Run: headless pygame with SDL's dummy video driver; simulated clock (each Clock.tick advances the game by its frame time, no real sleeping); random seed 0; keys injected as events and as key.get_pressed() state; no mouse input.
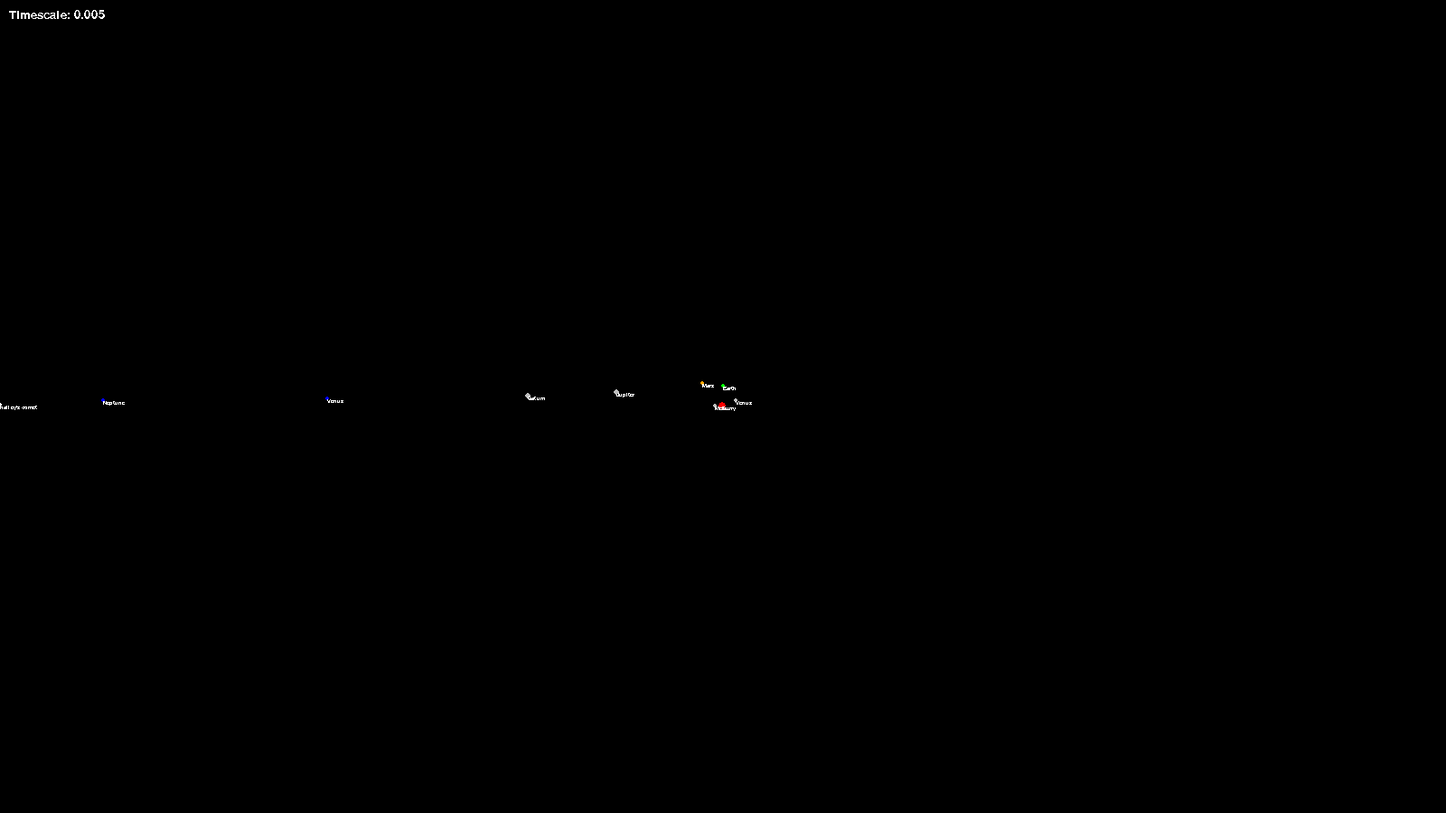
Frame 1 of 4 · flips 1–60 · no input
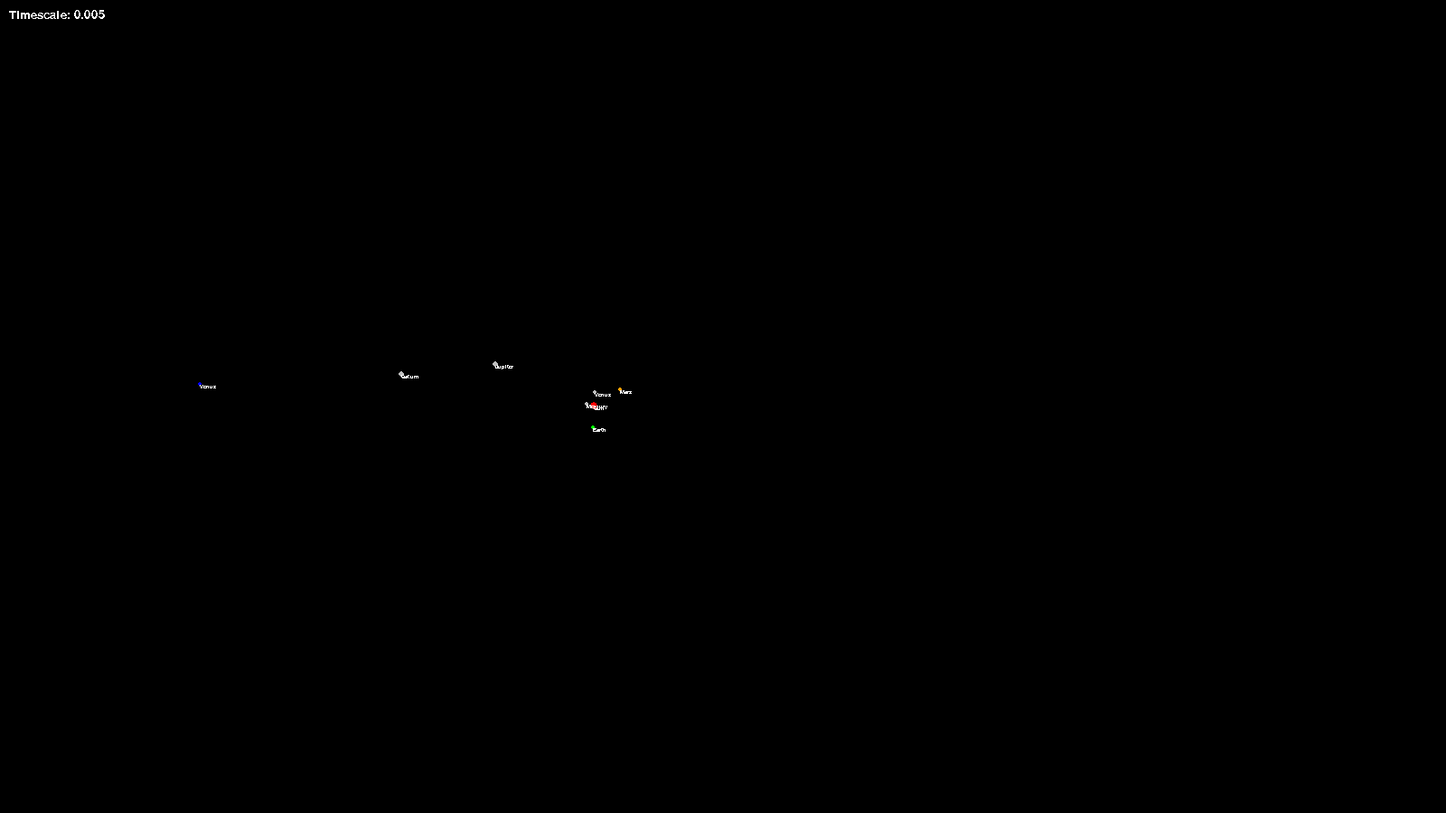
Frame 2 of 4 · flips 61–180 · tapped SPACE, RETURN · held RIGHT (→), D
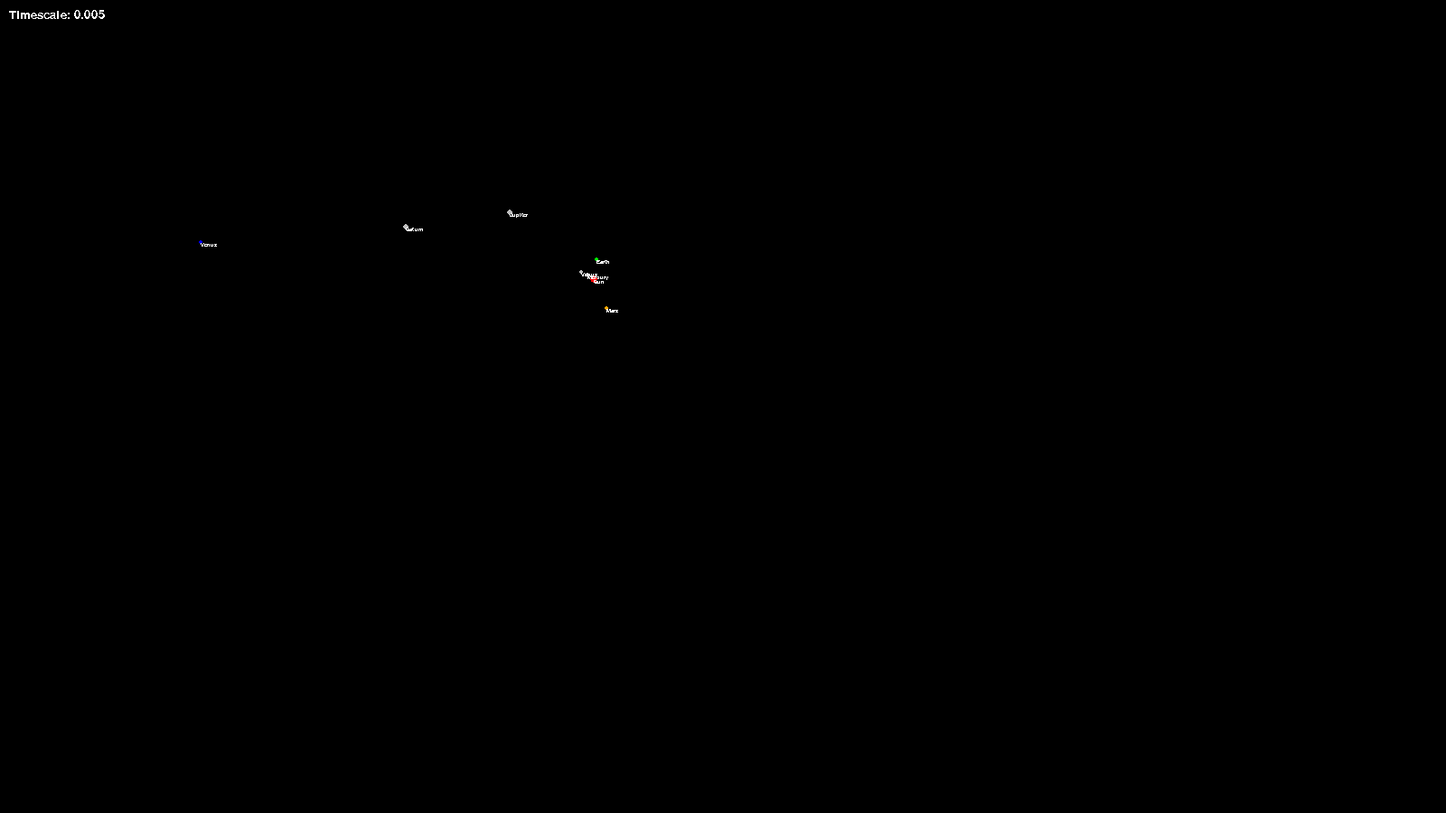
Frame 3 of 4 · flips 181–300 · held DOWN (↓), S
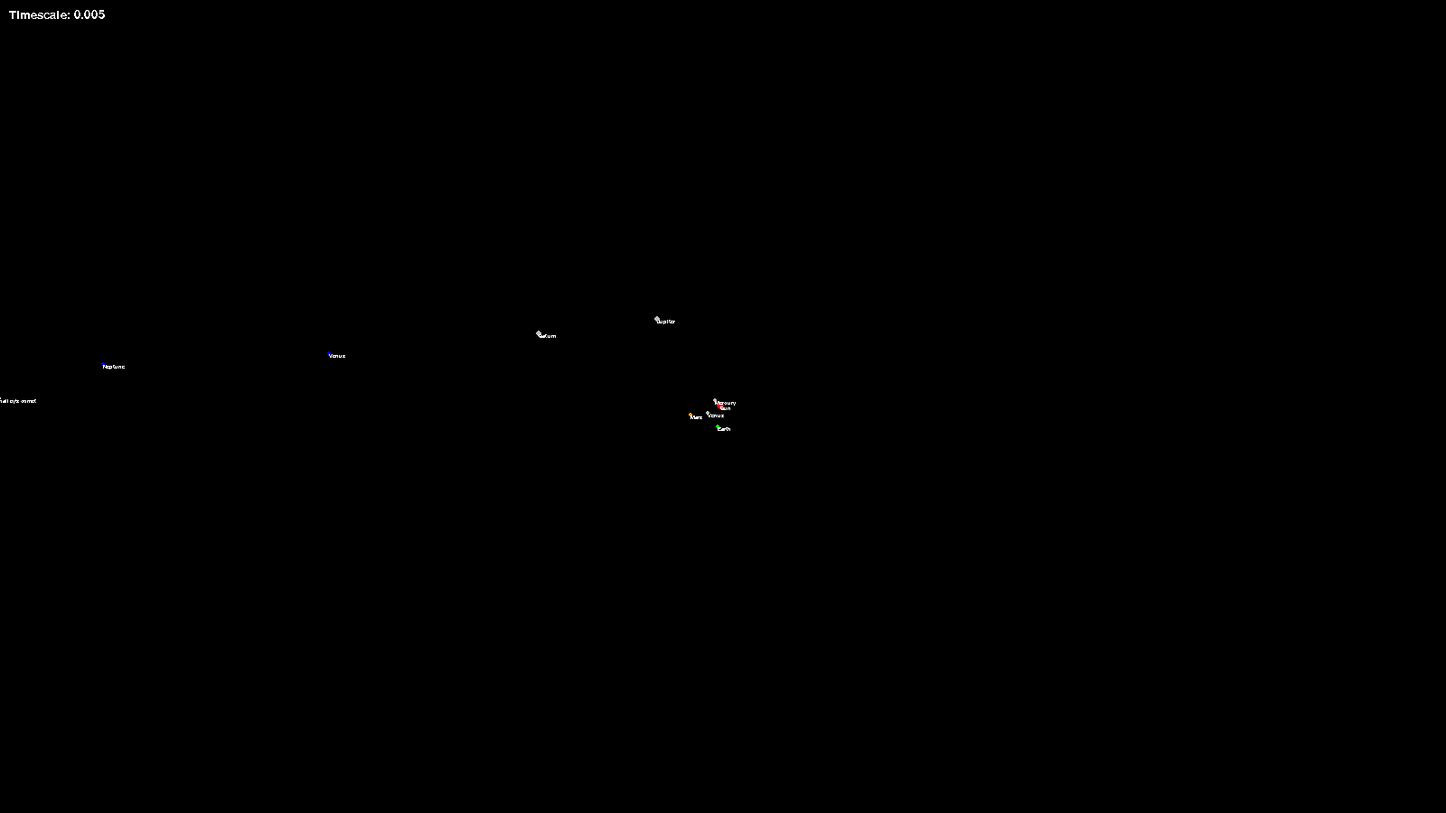
Frame 4 of 4 · flips 301–420 · held LEFT (←), A, UP (↑), W

The pygame program that drew these frames:

import pygame
import time

pygame.init()
pygame.font.init()
screen = pygame.display.set_mode((1600,900), pygame.RESIZABLE)
width = screen.get_width()
width_center = width / 2
height = screen.get_height()
height_center = height / 2
isRunning = True

timeScale = 0.005
velocityScale = ((330000 / ((1 / 35.14) * width_center))**0.5) / 29.8
gravitationalConst = 1

drawTrail = False

#Camera
CamSensitivity = 1000

CamZoom = 1
CamOffsets = pygame.Vector2(0,0)
dt = 0
astronomicalObject_initial = [
["Sun", pygame.Vector2(width_center,height_center), pygame.Vector2(0,0), 330000, 4, "Red"],
["Mercury", pygame.Vector2(width_center + ((0.39 / 35.14) * width_center) ,height_center), pygame.Vector2(0,47.9 * velocityScale), 0.0553, 2, "Gray"],
["Venus", pygame.Vector2(width_center + ((0.72 / 35.14) * width_center) ,height_center), pygame.Vector2(0,35.0 * velocityScale), 0.815, 2, "Gray"],
["Earth", pygame.Vector2(width_center + ((1 / 35.14) * width_center) ,height_center), pygame.Vector2(0,29.8 * velocityScale), 1, 2, "Green"],
["Mars", pygame.Vector2(width_center + ((1.52 / 35.14) * width_center) ,height_center), pygame.Vector2(0,24.1 * velocityScale), 0.1075, 2, "Orange"],
["Jupiter", pygame.Vector2(width_center + ((5.2 / 35.14) * width_center) ,height_center), pygame.Vector2(0,13.1 * velocityScale), 317.8, 3, "Gray"],
["Saturn", pygame.Vector2(width_center + ((9.5 / 35.14) * width_center) ,height_center), pygame.Vector2(0,9.7 * velocityScale), 95.2, 3, "Gray"],
["Venus", pygame.Vector2(width_center + ((19.2 / 35.14) * width_center) ,height_center), pygame.Vector2(0,6.8 * velocityScale), 14.6, 2, "blue"],
["Neptune", pygame.Vector2(width_center + ((30.1 / 35.14) * width_center) ,height_center), pygame.Vector2(0,5.4 * velocityScale), 17.2, 2, "blue"],
["halley's comet", pygame.Vector2(width_center + ((35.14 / 35.14) * width_center) ,height_center), pygame.Vector2(0,0.91 * velocityScale), 0.000000000037, 2, "white"]
]

class astronomicalObject:
    name : str
    position : pygame.Vector2
    velocity : pygame.Vector2
    mass : float
    size : float
    color : str

    def __init__(self, name, position, velocity, mass, size, color):
        self.name = name
        self.position = position
        self.velocity = velocity
        self.mass = mass
        self.size = size
        self.color = color

    def updateVelocity(self, otherObject):
        dist_to_otherObject = pygame.Vector2.distance_to(self.position, otherObject.position)
        normal_vector_to_otherObject = pygame.Vector2.normalize(otherObject.position - self.position)
        self.velocity += ((otherObject.mass * gravitationalConst) / (dist_to_otherObject **2)) * normal_vector_to_otherObject * timeScale

    def updatePosition(self): self.position += self.velocity * timeScale

astronomicalObject_Array: list[astronomicalObject] = [astronomicalObject(*i) for i in astronomicalObject_initial]

def render(base):
    return pygame.Vector2(width_center,height_center) + ((pygame.Vector2(width_center,height_center) - (base - CamOffsets)) * CamZoom)

while isRunning:
    startTime = time.time()
    #iterate through objects
    if drawTrail == False: screen.fill("Black")
    for main_obj in astronomicalObject_Array:
        for secondary_obj in astronomicalObject_Array:
            if secondary_obj == main_obj: continue
            main_obj.updateVelocity(secondary_obj)
        main_obj.updatePosition()

        #Draw
        pygame.draw.circle(screen, main_obj.color, render(main_obj.position), main_obj.size * CamZoom)
        txtfont = pygame.font.SysFont('Comic Sans MS', int(max(5 * CamZoom, 10)))
        text = txtfont.render(main_obj.name, False, "white")
        if drawTrail == False: screen.blit(text, render(main_obj.position))

    timetxtfont = pygame.font.SysFont('Comic Sans MS', 20)
    timetext = timetxtfont.render("Timescale: " + str(round(timeScale, 4)), False, "white")
    screen.blit(timetext, pygame.Vector2(10,10))

    pygame.display.flip()

    #Camera
    keys = pygame.key.get_pressed()
    if keys[pygame.K_w]:
        CamOffsets.y += dt * CamSensitivity / CamZoom
    if keys[pygame.K_s]:
        CamOffsets.y -= dt * CamSensitivity / CamZoom
    if keys[pygame.K_a]:
        CamOffsets.x += dt * CamSensitivity / CamZoom
    if keys[pygame.K_d]:
        CamOffsets.x -= dt * CamSensitivity / CamZoom
    
    if keys[pygame.K_q]:
        CamZoom += dt
    if keys[pygame.K_e]:
        CamZoom -= dt

    #Time scale
    if keys[pygame.K_z] and timeScale < 0.02:
        timeScale = timeScale + (timeScale * dt)
    if keys[pygame.K_x] and timeScale > 0.0005:
        timeScale = timeScale - (timeScale * dt)

    
    #Quit
    for Event in pygame.event.get():
        if Event.type == pygame.QUIT:
            isRunning = False

    dt = time.time() - startTime
pygame.quit()
